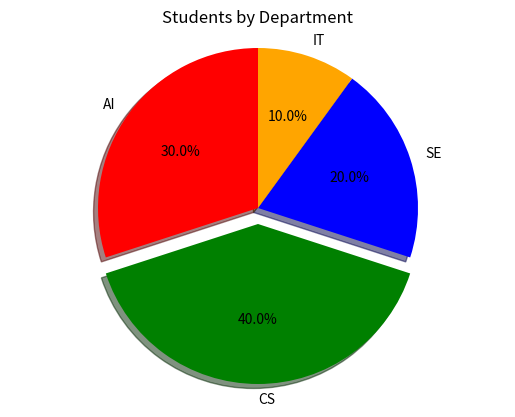

Source code (Python):
import matplotlib.pyplot as plt

departments = ["AI", "CS", "SE", "IT"]
students = [30, 40, 20, 10]

colors = ["red", "green", "blue", "orange"]
explode = [0, 0.1, 0, 0]

plt.pie(
    students,
    labels=departments,
    colors=colors,
    explode=explode,
    autopct="%1.1f%%",
    startangle=90,
    shadow=True
)

plt.title("Students by Department")

plt.axis("equal")

plt.show()
